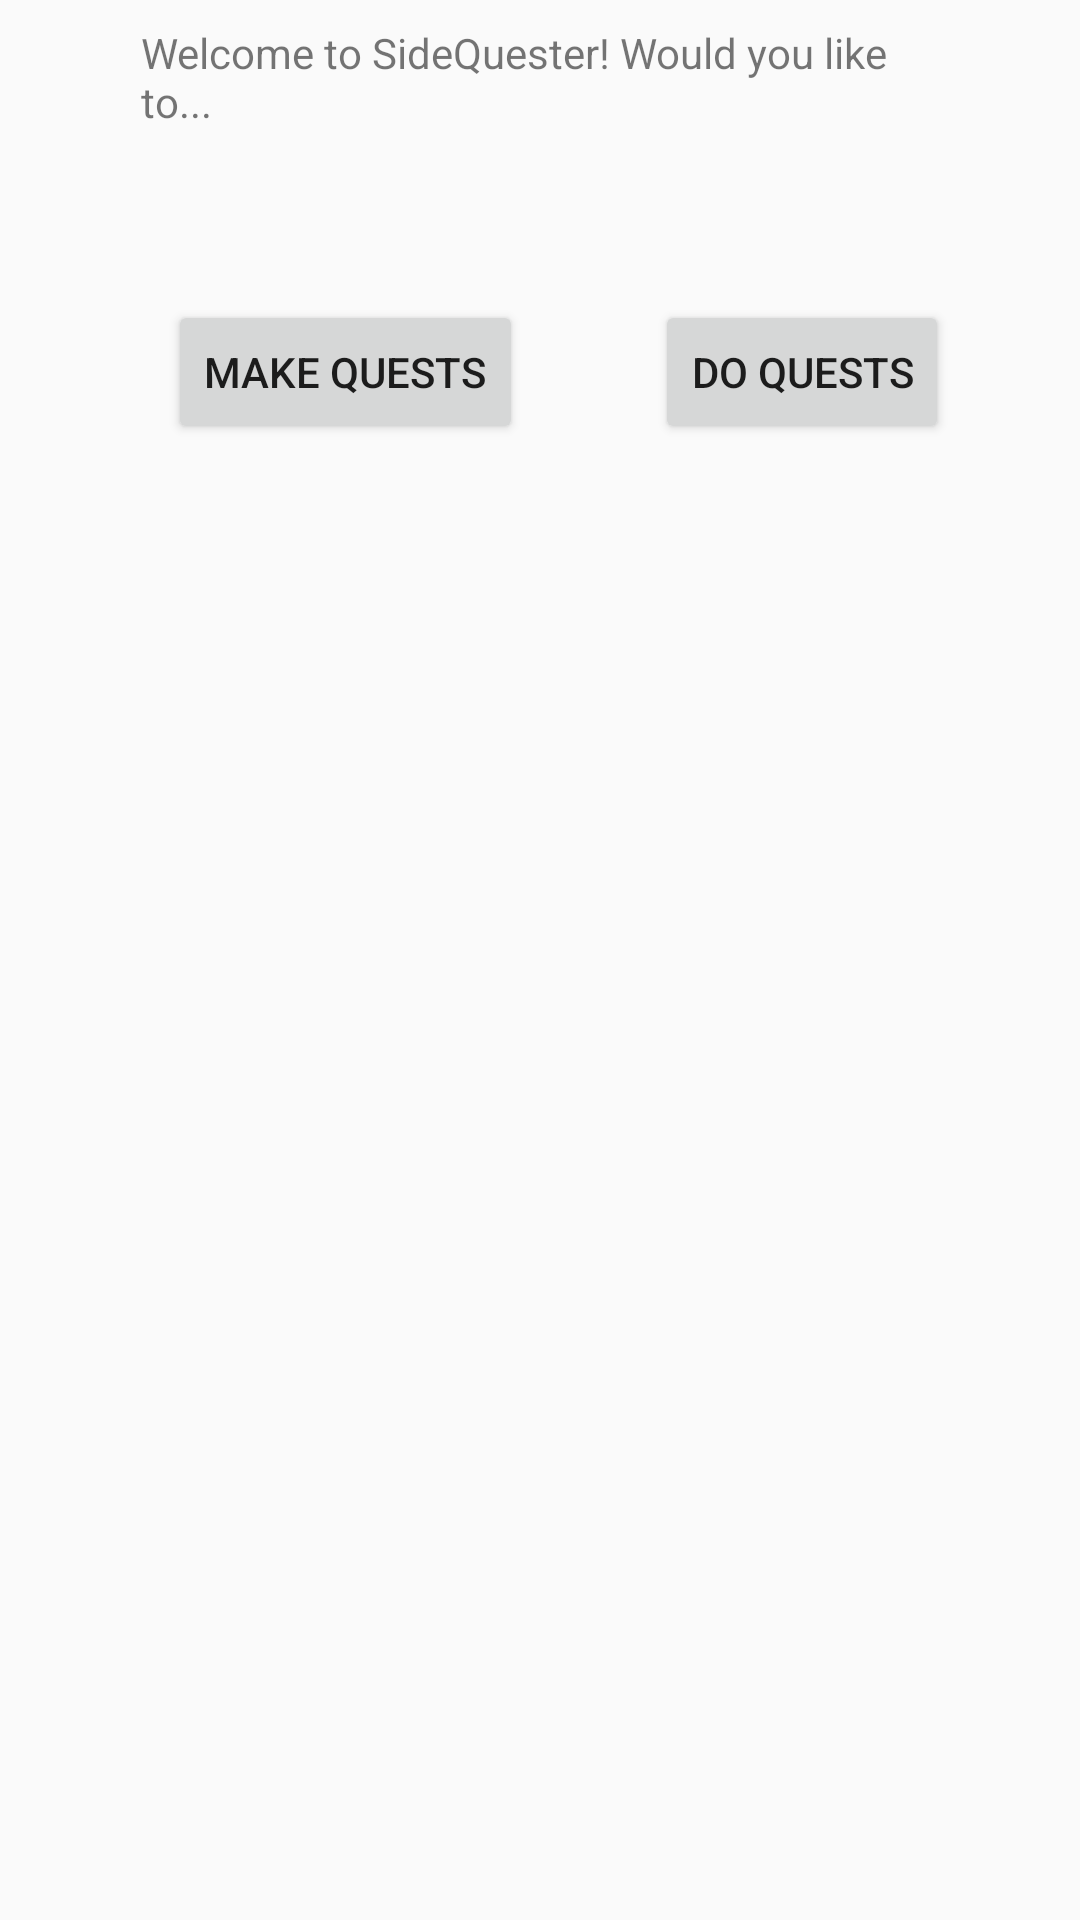

This screen was rendered from an Android layout file. Write that file and the resources it references.
<!-- AndroidManifest.xml: application theme Theme.AppCompat.Light -->
<!-- res/layout/fragment_main_act_screen.xml -->
<?xml version="1.0" encoding="utf-8"?>
<android.support.constraint.ConstraintLayout xmlns:android="http://schemas.android.com/apk/res/android"
    xmlns:app="http://schemas.android.com/apk/res-auto"
    xmlns:tools="http://schemas.android.com/tools"
    android:layout_width="match_parent"
    android:layout_height="match_parent"
    tools:context=".MainActScreenFragment"
    tools:showIn="@layout/activity_main_act_screen">

    <Button
        android:id="@+id/button"
        android:layout_width="wrap_content"
        android:layout_height="wrap_content"
        android:layout_marginLeft="56dp"
        android:layout_marginStart="56dp"
        android:text="Make Quests"
        app:layout_constraintBaseline_toBaselineOf="@+id/button2"
        app:layout_constraintStart_toStartOf="parent" />

    <TextView
        android:id="@+id/textView"
        android:layout_width="266dp"
        android:layout_height="84dp"
        android:layout_marginEnd="8dp"
        android:layout_marginLeft="8dp"
        android:layout_marginRight="8dp"
        android:layout_marginStart="8dp"
        android:layout_marginTop="8dp"
        android:text="Welcome to SideQuester! Would you like to..."
        app:layout_constraintEnd_toEndOf="parent"
        app:layout_constraintStart_toStartOf="parent"
        app:layout_constraintTop_toTopOf="parent" />

    <Button
        android:id="@+id/button2"
        android:layout_width="wrap_content"
        android:layout_height="wrap_content"
        android:layout_marginEnd="8dp"
        android:layout_marginLeft="8dp"
        android:layout_marginRight="8dp"
        android:layout_marginStart="8dp"
        android:layout_marginTop="8dp"
        android:text="Do Quests"
        app:layout_constraintEnd_toEndOf="parent"
        app:layout_constraintStart_toEndOf="@+id/button"
        app:layout_constraintTop_toBottomOf="@+id/textView" />
</android.support.constraint.ConstraintLayout>
<!-- res/layout/activity_main_act_screen.xml (included above) -->
<?xml version="1.0" encoding="utf-8"?>
<android.support.design.widget.CoordinatorLayout xmlns:android="http://schemas.android.com/apk/res/android"
    xmlns:app="http://schemas.android.com/apk/res-auto"
    xmlns:tools="http://schemas.android.com/tools"
    android:layout_width="match_parent"
    android:layout_height="match_parent"
    tools:context=".MainActScreen">

    <android.support.design.widget.AppBarLayout
        android:layout_width="match_parent"
        android:layout_height="wrap_content"
        android:theme="@style/AppTheme.AppBarOverlay">

        <android.support.v7.widget.Toolbar
            android:id="@+id/toolbar"
            android:layout_width="match_parent"
            android:layout_height="?attr/actionBarSize"
            android:background="?attr/colorPrimary"
            app:popupTheme="@style/AppTheme.PopupOverlay" />

    </android.support.design.widget.AppBarLayout>

    <include layout="@layout/content_main_act_screen" />

    <android.support.design.widget.FloatingActionButton
        android:id="@+id/fab"
        android:layout_width="wrap_content"
        android:layout_height="wrap_content"
        android:layout_gravity="bottom|end"
        android:layout_margin="@dimen/fab_margin"
        app:srcCompat="@android:drawable/ic_dialog_email" />

</android.support.design.widget.CoordinatorLayout>
<!-- res/layout/content_main_act_screen.xml (included above) -->
<fragment xmlns:android="http://schemas.android.com/apk/res/android"
    xmlns:app="http://schemas.android.com/apk/res-auto"
    xmlns:tools="http://schemas.android.com/tools"
    android:id="@+id/fragment"
    android:name="com.sheen.sidequester.MainActScreenFragment"
    android:layout_width="match_parent"
    android:layout_height="match_parent"
    app:layout_behavior="@string/appbar_scrolling_view_behavior"
    tools:layout="@layout/fragment_main_act_screen" />
<!-- resources referenced by this layout -->
<resources>

</resources>
